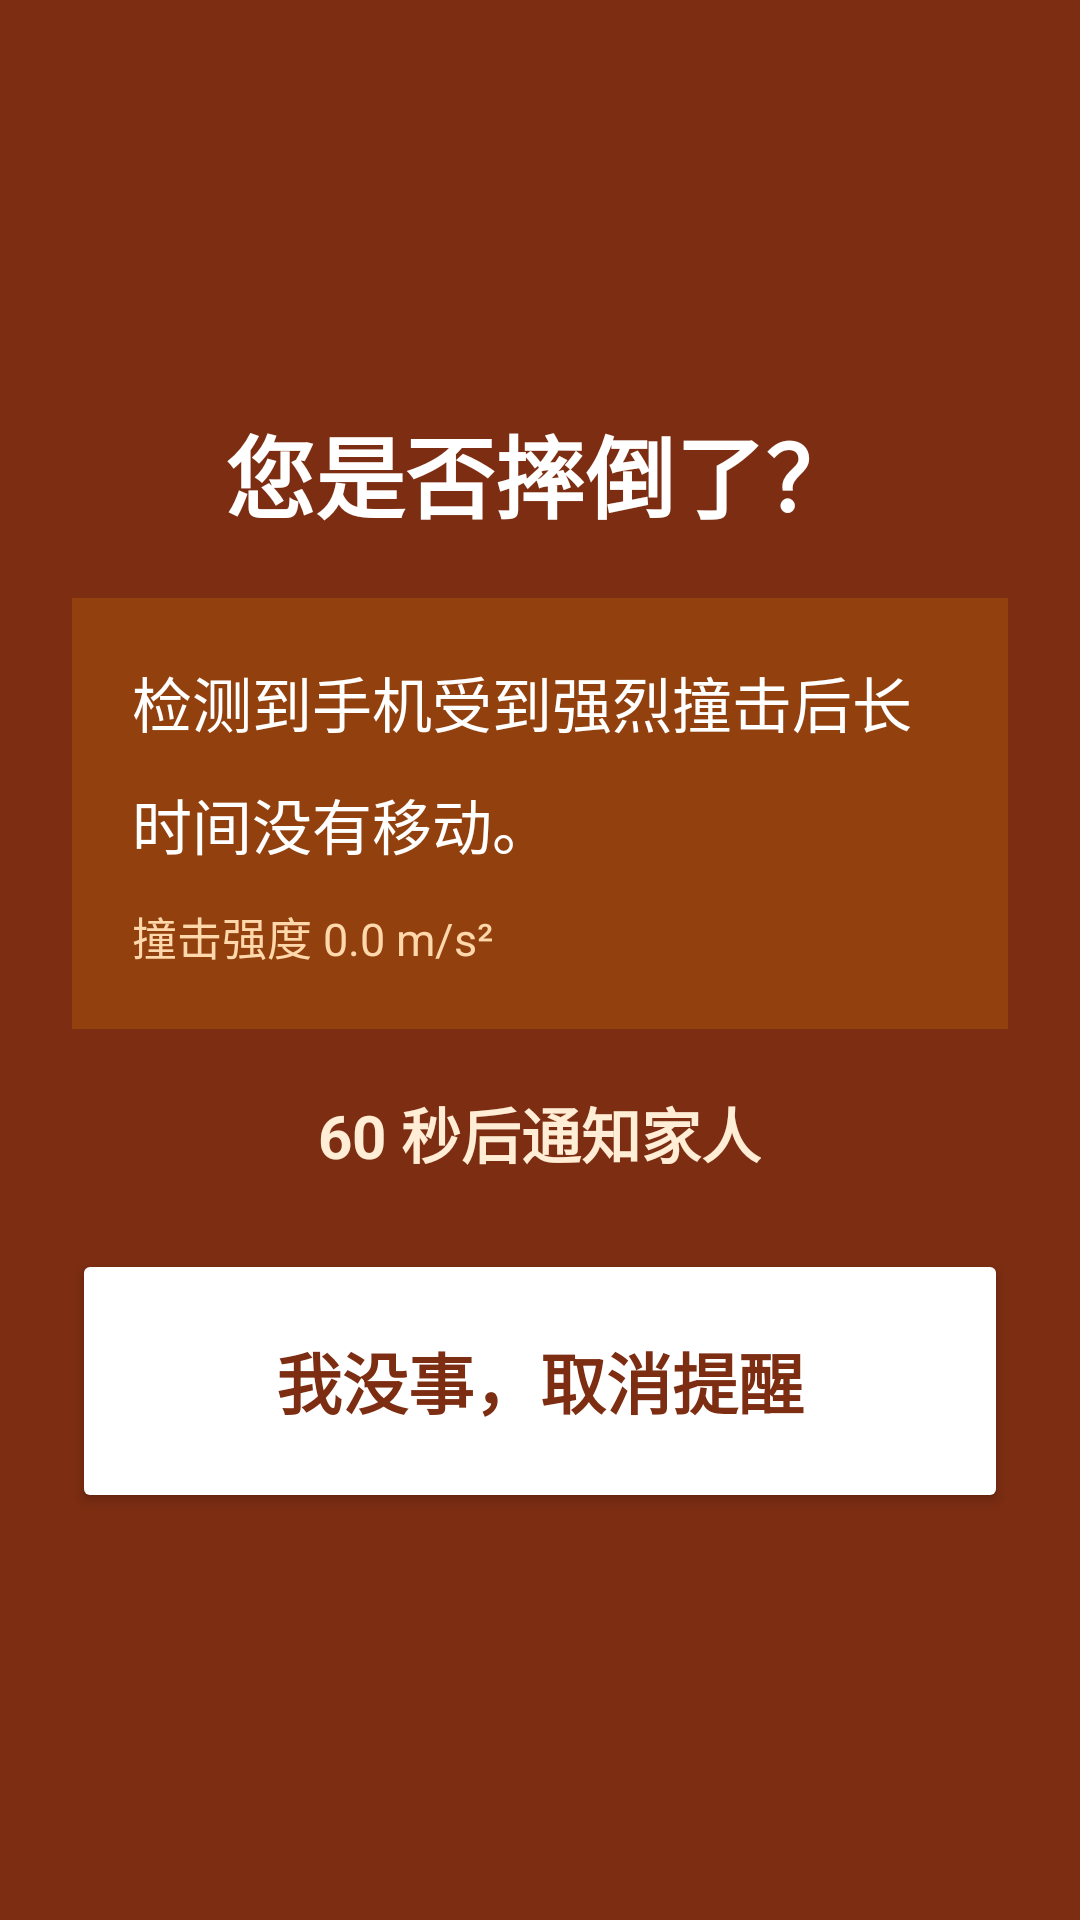

Here is an Android app screen rendered from its layout file. Give the layout XML and the strings, colors and styles it references.
<!-- AndroidManifest.xml: application theme Theme.AntiFraudGuard -->
<!-- res/layout/activity_elder_danger_confirm.xml -->
<?xml version="1.0" encoding="utf-8"?>
<LinearLayout xmlns:android="http://schemas.android.com/apk/res/android"
    android:layout_width="match_parent"
    android:layout_height="match_parent"
    android:orientation="vertical"
    android:background="#7C2D12"
    android:padding="24dp"
    android:gravity="center">

    <TextView
        android:id="@+id/tv_danger_title"
        android:layout_width="wrap_content"
        android:layout_height="wrap_content"
        android:text="您是否摔倒了？"
        android:textColor="#FFFFFF"
        android:textSize="30sp"
        android:textStyle="bold"
        android:gravity="center"
        android:layout_marginBottom="20dp" />

    <LinearLayout
        android:layout_width="match_parent"
        android:layout_height="wrap_content"
        android:orientation="vertical"
        android:background="#92400E"
        android:padding="20dp"
        android:layout_marginBottom="20dp">

        <TextView
            android:id="@+id/tv_danger_body"
            android:layout_width="match_parent"
            android:layout_height="wrap_content"
            android:text="检测到手机受到强烈撞击后长时间没有移动。"
            android:textColor="#FFFFFF"
            android:textSize="20sp"
            android:lineSpacingMultiplier="1.4" />

        <TextView
            android:id="@+id/tv_danger_peak"
            android:layout_width="wrap_content"
            android:layout_height="wrap_content"
            android:layout_marginTop="12dp"
            android:text="撞击强度 0.0 m/s²"
            android:textColor="#FED7AA"
            android:textSize="15sp" />
    </LinearLayout>

    
    <TextView
        android:id="@+id/tv_danger_countdown"
        android:layout_width="wrap_content"
        android:layout_height="wrap_content"
        android:layout_marginBottom="24dp"
        android:text="60 秒后通知家人"
        android:textColor="#FFEDD5"
        android:textSize="20sp"
        android:textStyle="bold" />

    
    <Button
        android:id="@+id/btn_danger_ok"
        android:layout_width="match_parent"
        android:layout_height="88dp"
        android:text="我没事，取消提醒"
        android:backgroundTint="#FFFFFF"
        android:textColor="#7C2D12"
        android:textSize="22sp"
        android:textStyle="bold"
        android:textAllCaps="false"
        android:minHeight="88dp" />

</LinearLayout>
<!-- resources referenced by this layout -->
<resources>
  <style name="Theme.AntiFraudGuard" parent="Theme.MaterialComponents.NoActionBar">
          
          <item name="colorPrimary">@color/blue_500</item>
          <item name="colorPrimaryVariant">@color/blue_700</item>
          <item name="colorOnPrimary">@color/white</item>
          
          <item name="colorSecondary">@color/emerald_500</item>
          <item name="colorSecondaryVariant">@color/emerald_700</item>
          <item name="colorOnSecondary">@color/white</item>
  
          <item name="appBg">#0F172A</item>
          <item name="appCard">#1E293B</item>
          <item name="appCardAlt">#26314A</item>
          <item name="appText">#FFFFFF</item>
          <item name="appTextDim">#94A3B8</item>
          <item name="appDivider">#334155</item>
          <item name="appInputBg">#26314A</item>
          <item name="appInputText">#FFFFFF</item>
  
          
          <item name="appDangerBgSoft">#3F1A1E</item>
          <item name="appWarnBgSoft">#3A2E12</item>
          <item name="appWarnTextStrong">#FCD34D</item>
          <item name="appWarnTextDim">#D4B36A</item>
          <item name="appDangerTextStrong">#FCA5A5</item>
          <item name="appDangerTextDim">#DCA9A9</item>
  
          
          <item name="android:statusBarColor">#0F172A</item>
          <item name="android:windowBackground">#0F172A</item>
          <item name="android:navigationBarColor">#0F172A</item>
      </style>
  <color name="blue_500">#3B82F6</color>
  <color name="blue_700">#1D4ED8</color>
  <color name="white">#FFFFFFFF</color>
  <color name="emerald_500">#10B981</color>
  <color name="emerald_700">#047857</color>
</resources>
